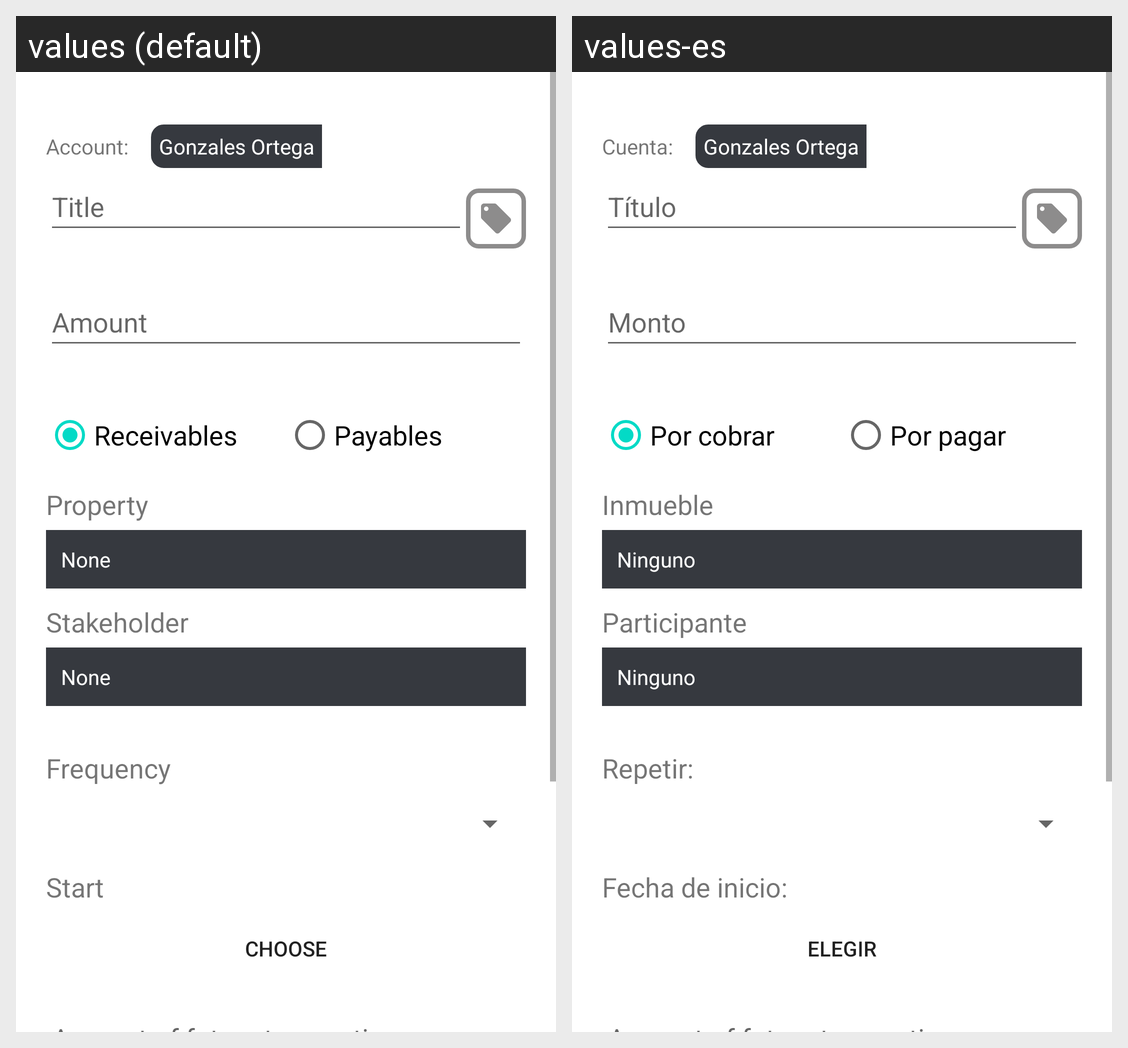

The same Android screen rendered under two of its app's locales, left to right. List the strings drawn on it with the default value and each locale's translation.
Android screen res/layout/fragment_contract_new_sub_contract.xml rendered under 2 locales, left to right: values (default), values-es. Device: Nexus 5 (rendered at 1080×1920; each locale shown at half size, 540×960, under a caption strip naming it); theme Theme.MaterialComponents.DayNight.NoActionBar.
Strings drawn on this screen, with the default value and each locale's value (text and hints the layout hard-codes, and strings that could not be matched under every locale, appear in the picture but are not listed):

account
  values: Account:
  values-es: Cuenta:

title
  values: Title
  values-es: Título

amount
  values: Amount
  values-es: Monto

receivables
  values: Receivables
  values-es: Por cobrar

payables
  values: Payables
  values-es: Por pagar

property
  values: Property
  values-es: Inmueble

none
  values: None
  values-es: Ninguno

stakeholder
  values: Stakeholder
  values-es: Participante

frequency
  values: Frequency
  values-es: Repetir:

start
  values: Start
  values-es: Fecha de inicio:

choose
  values: Choose
  values-es: Elegir
